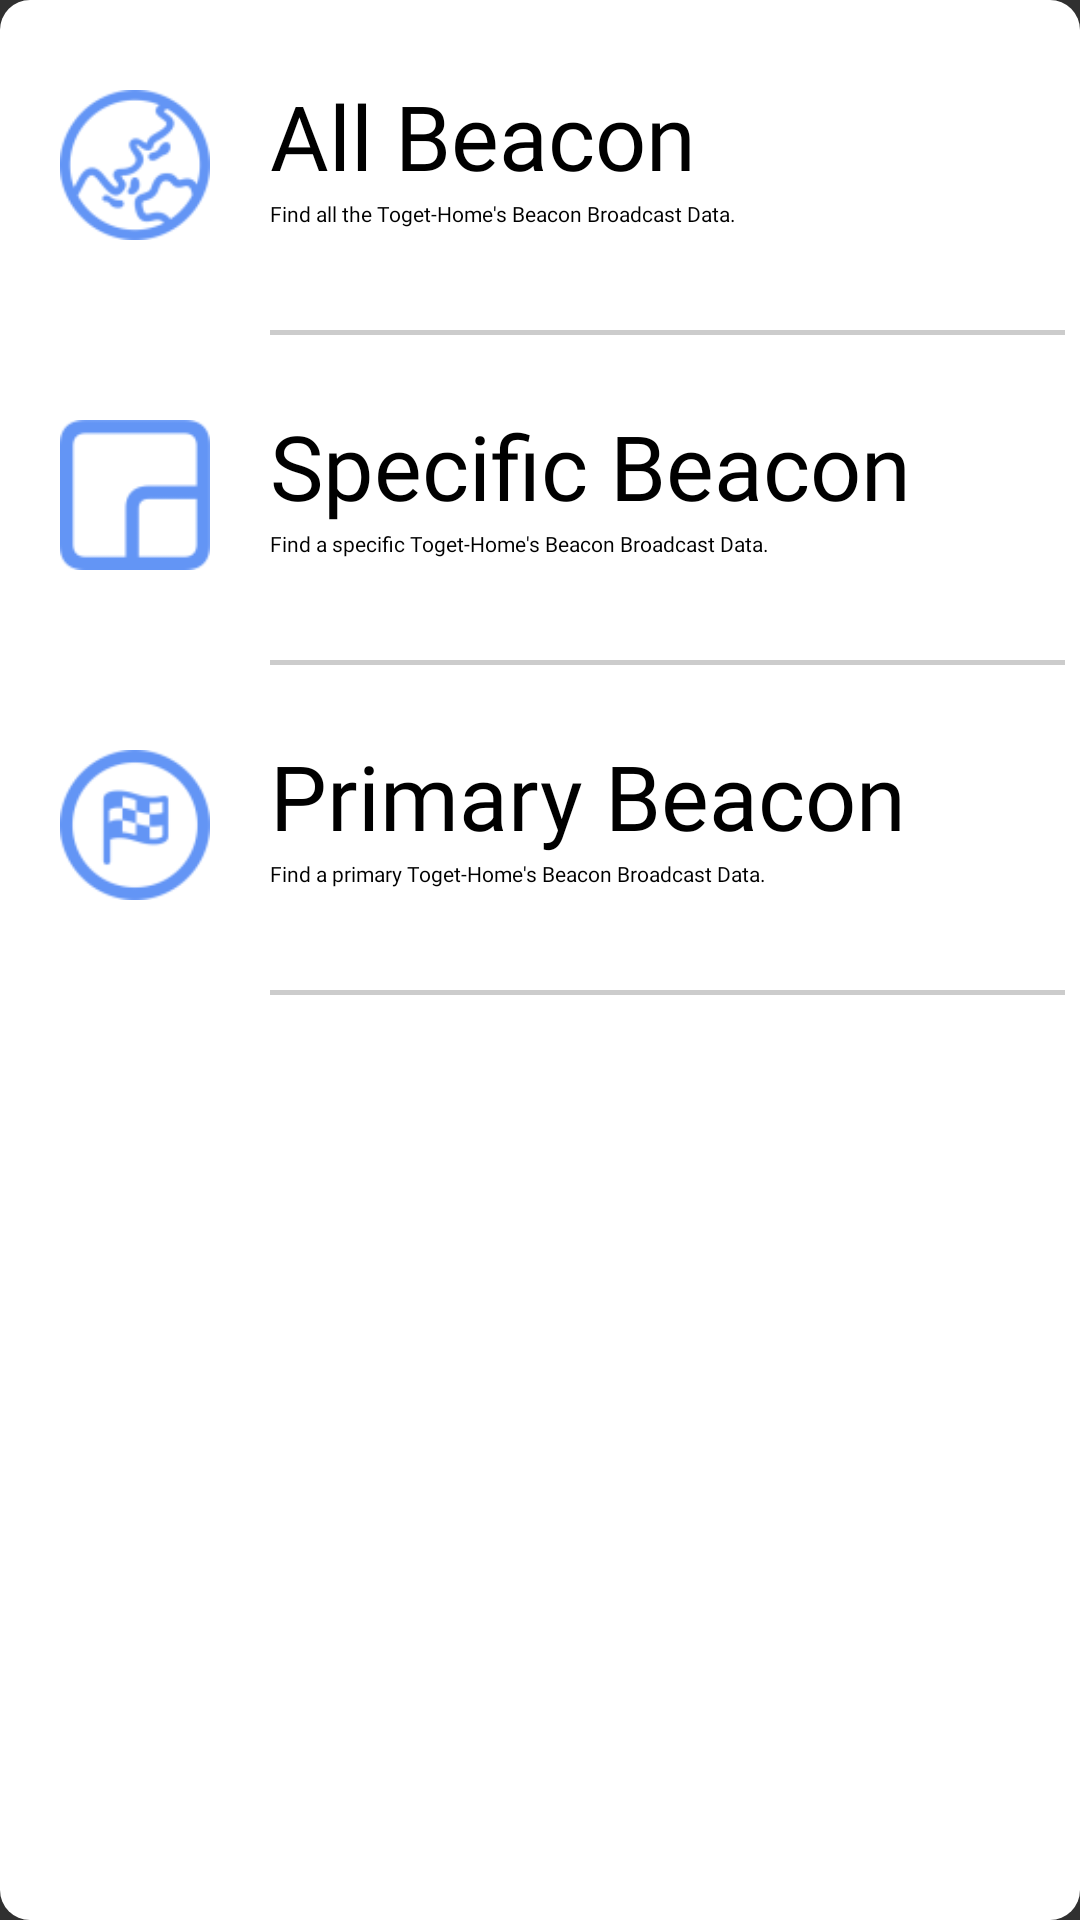

This screen was rendered from an Android layout file. Write that file and the resources it references.
<!-- AndroidManifest.xml: application theme AppTheme -->
<!-- res/layout/fragment_beacon.xml -->
<?xml version="1.0" encoding="utf-8"?>
<androidx.constraintlayout.widget.ConstraintLayout xmlns:android="http://schemas.android.com/apk/res/android"
    xmlns:app="http://schemas.android.com/apk/res-auto"
    xmlns:tools="http://schemas.android.com/tools"
    android:layout_width="match_parent"
    android:layout_height="match_parent"
    android:background="@drawable/corner_round_white"
    tools:context=".Beacon.BeaconFragment">

    <androidx.constraintlayout.widget.ConstraintLayout
        android:id="@+id/AllBeacon"
        android:layout_width="match_parent"
        android:layout_height="wrap_content"
        android:layout_marginTop="20dp"
        android:onClick="AllBeacon"
        app:layout_constraintStart_toStartOf="parent"
        app:layout_constraintTop_toTopOf="parent">

        <ImageView
            android:id="@+id/imageView"
            android:layout_marginTop="10dp"
            android:layout_width="50dp"
            android:layout_height="50dp"
            android:layout_marginLeft="20dp"
            android:src="@drawable/ic_global"
            app:layout_constraintStart_toStartOf="parent"
            app:layout_constraintTop_toTopOf="parent">

        </ImageView>

        <TextView
            android:id="@+id/allBeacon"
            android:layout_width="wrap_content"
            android:layout_height="wrap_content"
            android:background="@color/colorWhite"
            android:layout_marginLeft="20dp"
            android:layout_marginTop="5dp"
            android:fontFamily="@font/samsung_one_korean_700"
            android:text="All Beacon"
            android:textColor="@color/colorBlack"
            android:textSize="30dp"
            app:layout_constraintStart_toEndOf="@+id/imageView"
            app:layout_constraintTop_toTopOf="parent">


        </TextView>

        <TextView
            android:id="@+id/textView10"
            android:layout_width="wrap_content"
            android:layout_height="wrap_content"
            android:layout_marginLeft="20dp"
            android:layout_marginTop="1dp"
            android:fontFamily="@font/samsung_one_korean_600"
            android:text="Find all the Toget-Home's Beacon Broadcast Data."
            android:textColor="@color/colorBlack"
            android:textSize="7sp"
            app:layout_constraintStart_toEndOf="@+id/imageView"
            app:layout_constraintTop_toBottomOf="@+id/allBeacon">

        </TextView>


    </androidx.constraintlayout.widget.ConstraintLayout>

    <View
        android:id="@+id/line1"
        android:layout_width="match_parent"
        android:layout_height="5px"
        android:layout_marginTop="30dp"
        android:layout_marginLeft="90dp"
        android:layout_marginRight="5dp"
        android:background="@color/colorGray"
        app:layout_constraintStart_toStartOf="parent"
        app:layout_constraintTop_toBottomOf="@+id/AllBeacon">

    </View>


    <androidx.constraintlayout.widget.ConstraintLayout
        android:id="@+id/SpecificBeacon"
        android:layout_width="match_parent"
        android:layout_height="wrap_content"
        android:layout_marginTop="20dp"
        app:layout_constraintStart_toStartOf="parent"
        app:layout_constraintTop_toTopOf="@id/line1">

        <ImageView
            android:id="@+id/imageView2"
            android:layout_marginTop="10dp"
            android:layout_width="50dp"
            android:layout_height="50dp"
            android:layout_marginLeft="20dp"
            android:src="@drawable/ic_square"
            app:layout_constraintStart_toStartOf="parent"
            app:layout_constraintTop_toTopOf="parent">

        </ImageView>

        <TextView
            android:id="@+id/specificBeacon"
            android:layout_width="wrap_content"
            android:layout_height="wrap_content"
            android:background="@color/colorWhite"
            android:layout_marginLeft="20dp"
            android:layout_marginTop="5dp"
            android:fontFamily="@font/samsung_one_korean_700"
            android:text="Specific Beacon"
            android:textColor="@color/colorBlack"
            android:textSize="30dp"
            app:layout_constraintStart_toEndOf="@+id/imageView2"
            app:layout_constraintTop_toTopOf="parent">


        </TextView>

        <TextView
            android:id="@+id/textView12"
            android:layout_width="wrap_content"
            android:layout_height="wrap_content"
            android:layout_marginLeft="20dp"
            android:layout_marginTop="1dp"
            android:fontFamily="@font/samsung_one_korean_600"
            android:text="Find a specific Toget-Home's Beacon Broadcast Data."
            android:textColor="@color/colorBlack"
            android:textSize="7sp"
            app:layout_constraintStart_toEndOf="@+id/imageView2"
            app:layout_constraintTop_toBottomOf="@+id/specificBeacon">

        </TextView>


    </androidx.constraintlayout.widget.ConstraintLayout>

    <View
        android:id="@+id/line2"
        android:layout_width="match_parent"
        android:layout_height="5px"
        android:layout_marginTop="30dp"
        android:layout_marginLeft="90dp"
        android:layout_marginRight="5dp"
        android:background="@color/colorGray"
        app:layout_constraintStart_toStartOf="parent"
        app:layout_constraintTop_toBottomOf="@+id/SpecificBeacon">

    </View>


    <androidx.constraintlayout.widget.ConstraintLayout
        android:id="@+id/PrimaryBeacon"
        android:layout_width="match_parent"
        android:layout_height="wrap_content"
        android:layout_marginTop="20dp"
        app:layout_constraintStart_toStartOf="parent"
        app:layout_constraintTop_toTopOf="@id/line2">

        <ImageView
            android:id="@+id/imageView3"
            android:layout_marginTop="10dp"
            android:layout_width="50dp"
            android:layout_height="50dp"
            android:layout_marginLeft="20dp"
            android:src="@drawable/ic_flag"
            app:layout_constraintStart_toStartOf="parent"
            app:layout_constraintTop_toTopOf="parent">

        </ImageView>

        <TextView
            android:id="@+id/primaryBeacon"
            android:layout_width="wrap_content"
            android:layout_height="wrap_content"
            android:background="@color/colorWhite"
            android:layout_marginLeft="20dp"
            android:layout_marginTop="5dp"
            android:fontFamily="@font/samsung_one_korean_700"
            android:text="Primary Beacon"
            android:textColor="@color/colorBlack"
            android:textSize="30dp"
            app:layout_constraintStart_toEndOf="@+id/imageView3"
            app:layout_constraintTop_toTopOf="parent">


        </TextView>

        <TextView
            android:id="@+id/textView11"
            android:layout_width="wrap_content"
            android:layout_height="wrap_content"
            android:layout_marginLeft="20dp"
            android:layout_marginTop="1dp"
            android:fontFamily="@font/samsung_one_korean_600"
            android:text="Find a primary Toget-Home's Beacon Broadcast Data."
            android:textColor="@color/colorBlack"
            android:textSize="7sp"
            app:layout_constraintStart_toEndOf="@+id/imageView3"
            app:layout_constraintTop_toBottomOf="@+id/primaryBeacon">

        </TextView>


    </androidx.constraintlayout.widget.ConstraintLayout>

    <View
        android:id="@+id/line3"
        android:layout_width="match_parent"
        android:layout_height="5px"
        android:layout_marginTop="30dp"
        android:layout_marginLeft="90dp"
        android:layout_marginRight="5dp"
        android:background="@color/colorGray"
        app:layout_constraintStart_toStartOf="parent"
        app:layout_constraintTop_toBottomOf="@+id/PrimaryBeacon">

    </View>


</androidx.constraintlayout.widget.ConstraintLayout>
<!-- resources referenced by this layout -->
<resources>
  <color name="colorBlack">#000000</color>
  <color name="colorGray">#CCCCCC</color>
  <color name="colorWhite">#FFFFFF</color>
  <!-- drawable corner_round_white (drawable) -->
  <?xml version="1.0" encoding="utf-8"?>
  <shape
      xmlns:android="http://schemas.android.com/apk/res/android" android:shape="rectangle">
      <solid android:color="#FFFFFF" />
      <corners android:radius="10dp" />
  </shape>
  <!-- drawable ic_flag: png bitmap (drawable-hdpi, 1298 bytes) -->
  <!-- drawable ic_global: png bitmap (drawable-hdpi, 1551 bytes) -->
  <!-- drawable ic_square: png bitmap (drawable-hdpi, 554 bytes) -->
  <style name="AppTheme" parent="Theme.AppCompat.NoActionBar">
          <item name="colorPrimary">@color/colorPrimary</item>
          <item name="colorPrimaryDark">@color/colorBlack</item>
          <item name="colorAccent">@color/colorGray</item>
  
  
  
  
      </style>
  <color name="colorPrimary">#d84315</color>
</resources>
